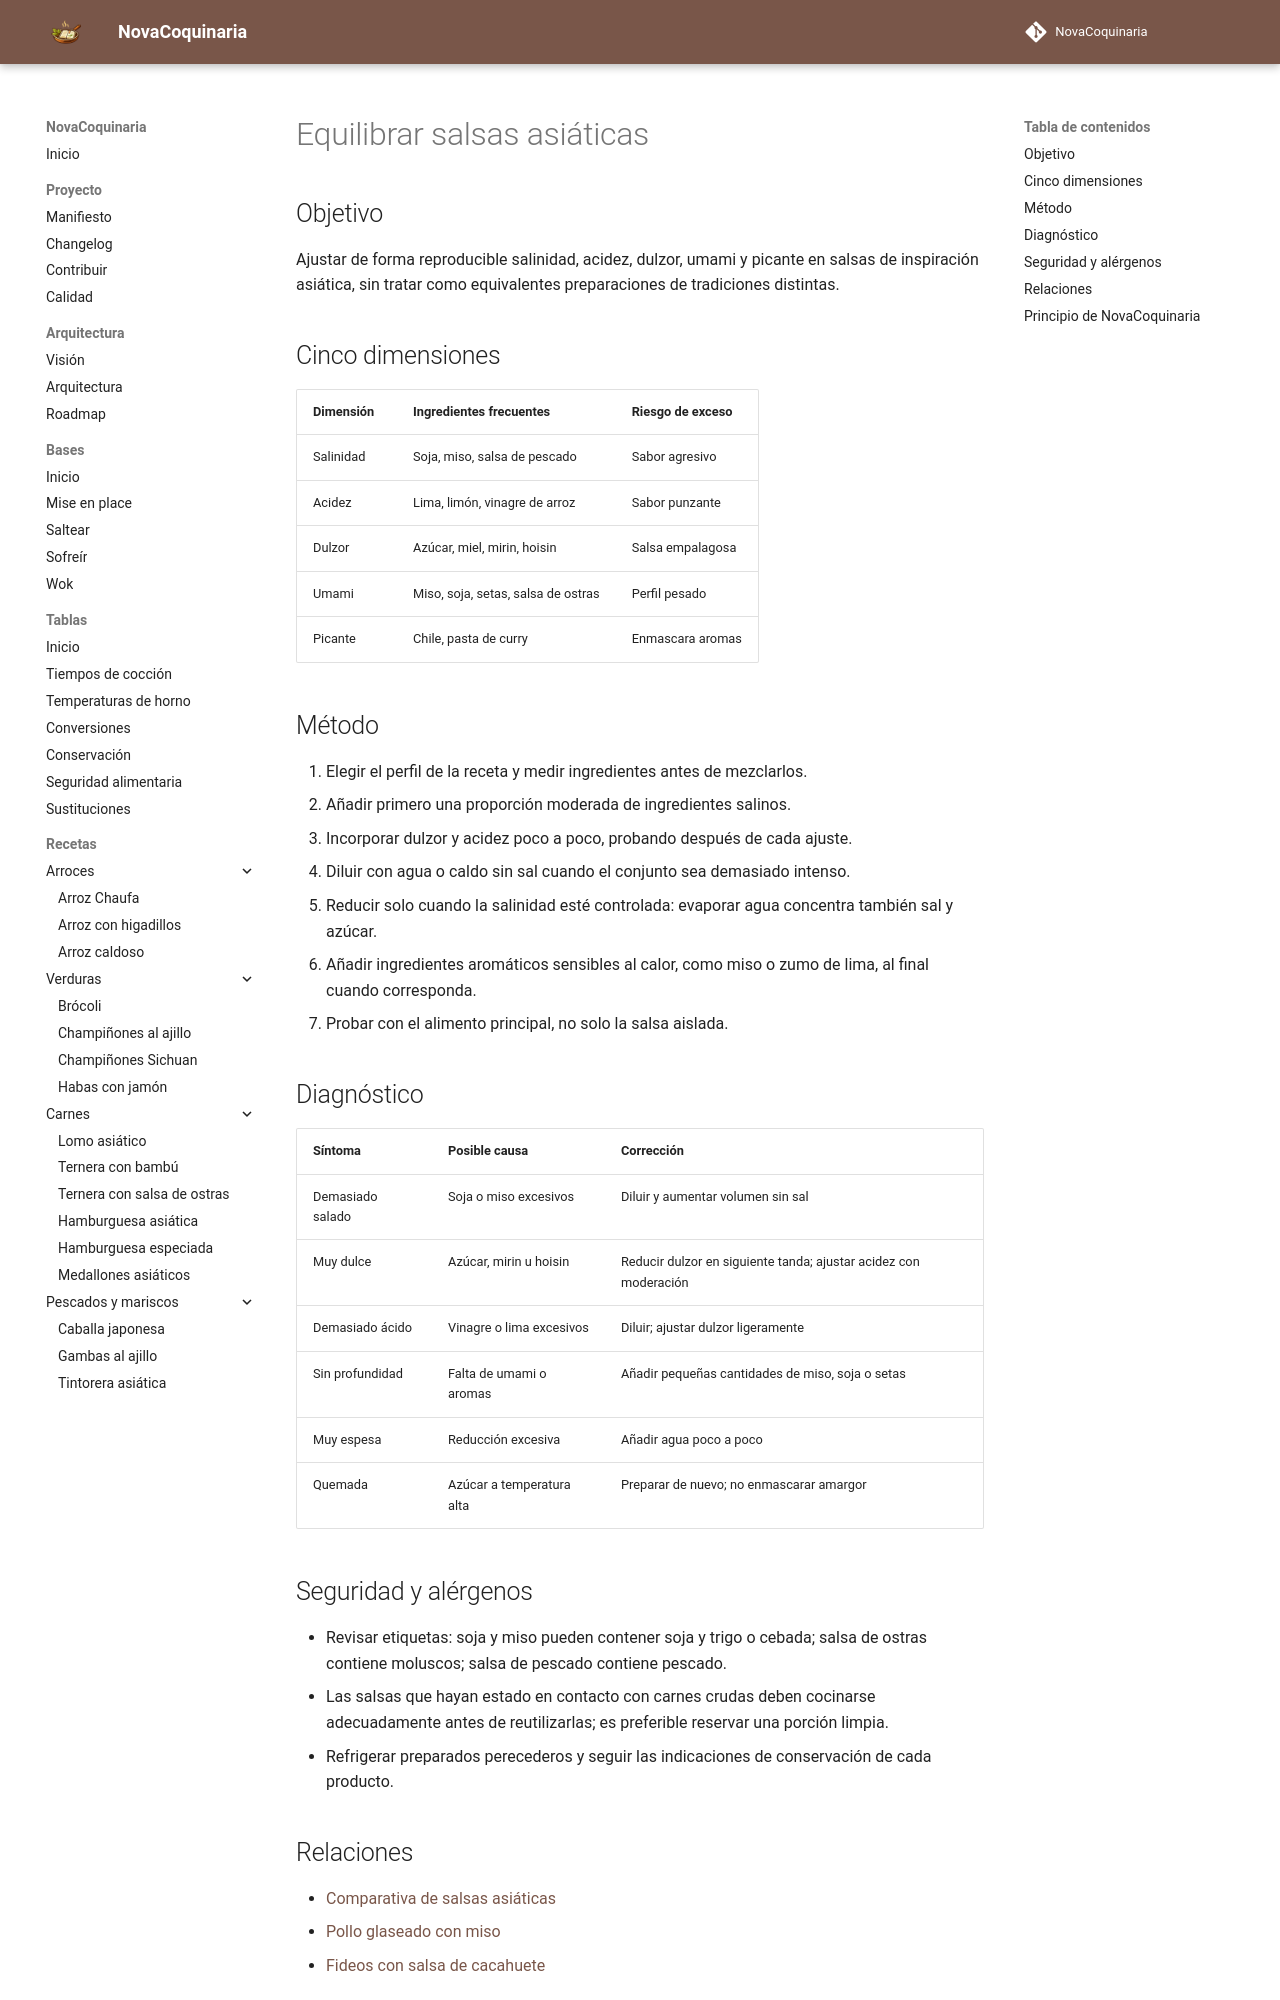

repository: fran-eliot/NovaCoquinaria · page: 00_Bases/03_Tecnicas/equilibrar_salsas_asiaticas.html · generator: mkdocs

---
id: TEC-0022
tipo: tecnica
titulo: Equilibrar salsas asiáticas
categoria: Técnicas
estado: borrador
version: 1.0.0
ultima_revision: 2026-11-14
etiquetas:
  - cocina-asiatica
  - tecnica
---

# Equilibrar salsas asiáticas

## Objetivo

Ajustar de forma reproducible salinidad, acidez, dulzor, umami y picante en salsas de inspiración asiática, sin tratar como equivalentes preparaciones de tradiciones distintas.

## Cinco dimensiones

| Dimensión | Ingredientes frecuentes | Riesgo de exceso |
|---|---|---|
| Salinidad | Soja, miso, salsa de pescado | Sabor agresivo |
| Acidez | Lima, limón, vinagre de arroz | Sabor punzante |
| Dulzor | Azúcar, miel, mirin, hoisin | Salsa empalagosa |
| Umami | Miso, soja, setas, salsa de ostras | Perfil pesado |
| Picante | Chile, pasta de curry | Enmascara aromas |

## Método

1. Elegir el perfil de la receta y medir ingredientes antes de mezclarlos.
2. Añadir primero una proporción moderada de ingredientes salinos.
3. Incorporar dulzor y acidez poco a poco, probando después de cada ajuste.
4. Diluir con agua o caldo sin sal cuando el conjunto sea demasiado intenso.
5. Reducir solo cuando la salinidad esté controlada: evaporar agua concentra también sal y azúcar.
6. Añadir ingredientes aromáticos sensibles al calor, como miso o zumo de lima, al final cuando corresponda.
7. Probar con el alimento principal, no solo la salsa aislada.

## Diagnóstico

| Síntoma | Posible causa | Corrección |
|---|---|---|
| Demasiado salado | Soja o miso excesivos | Diluir y aumentar volumen sin sal |
| Muy dulce | Azúcar, mirin u hoisin | Reducir dulzor en siguiente tanda; ajustar acidez con moderación |
| Demasiado ácido | Vinagre o lima excesivos | Diluir; ajustar dulzor ligeramente |
| Sin profundidad | Falta de umami o aromas | Añadir pequeñas cantidades de miso, soja o setas |
| Muy espesa | Reducción excesiva | Añadir agua poco a poco |
| Quemada | Azúcar a temperatura alta | Preparar de nuevo; no enmascarar amargor |

## Seguridad y alérgenos

- Revisar etiquetas: soja y miso pueden contener soja y trigo o cebada; salsa de ostras contiene moluscos; salsa de pescado contiene pescado.
- Las salsas que hayan estado en contacto con carnes crudas deben cocinarse adecuadamente antes de reutilizarlas; es preferible reservar una porción limpia.
- Refrigerar preparados perecederos y seguir las indicaciones de conservación de cada producto.
